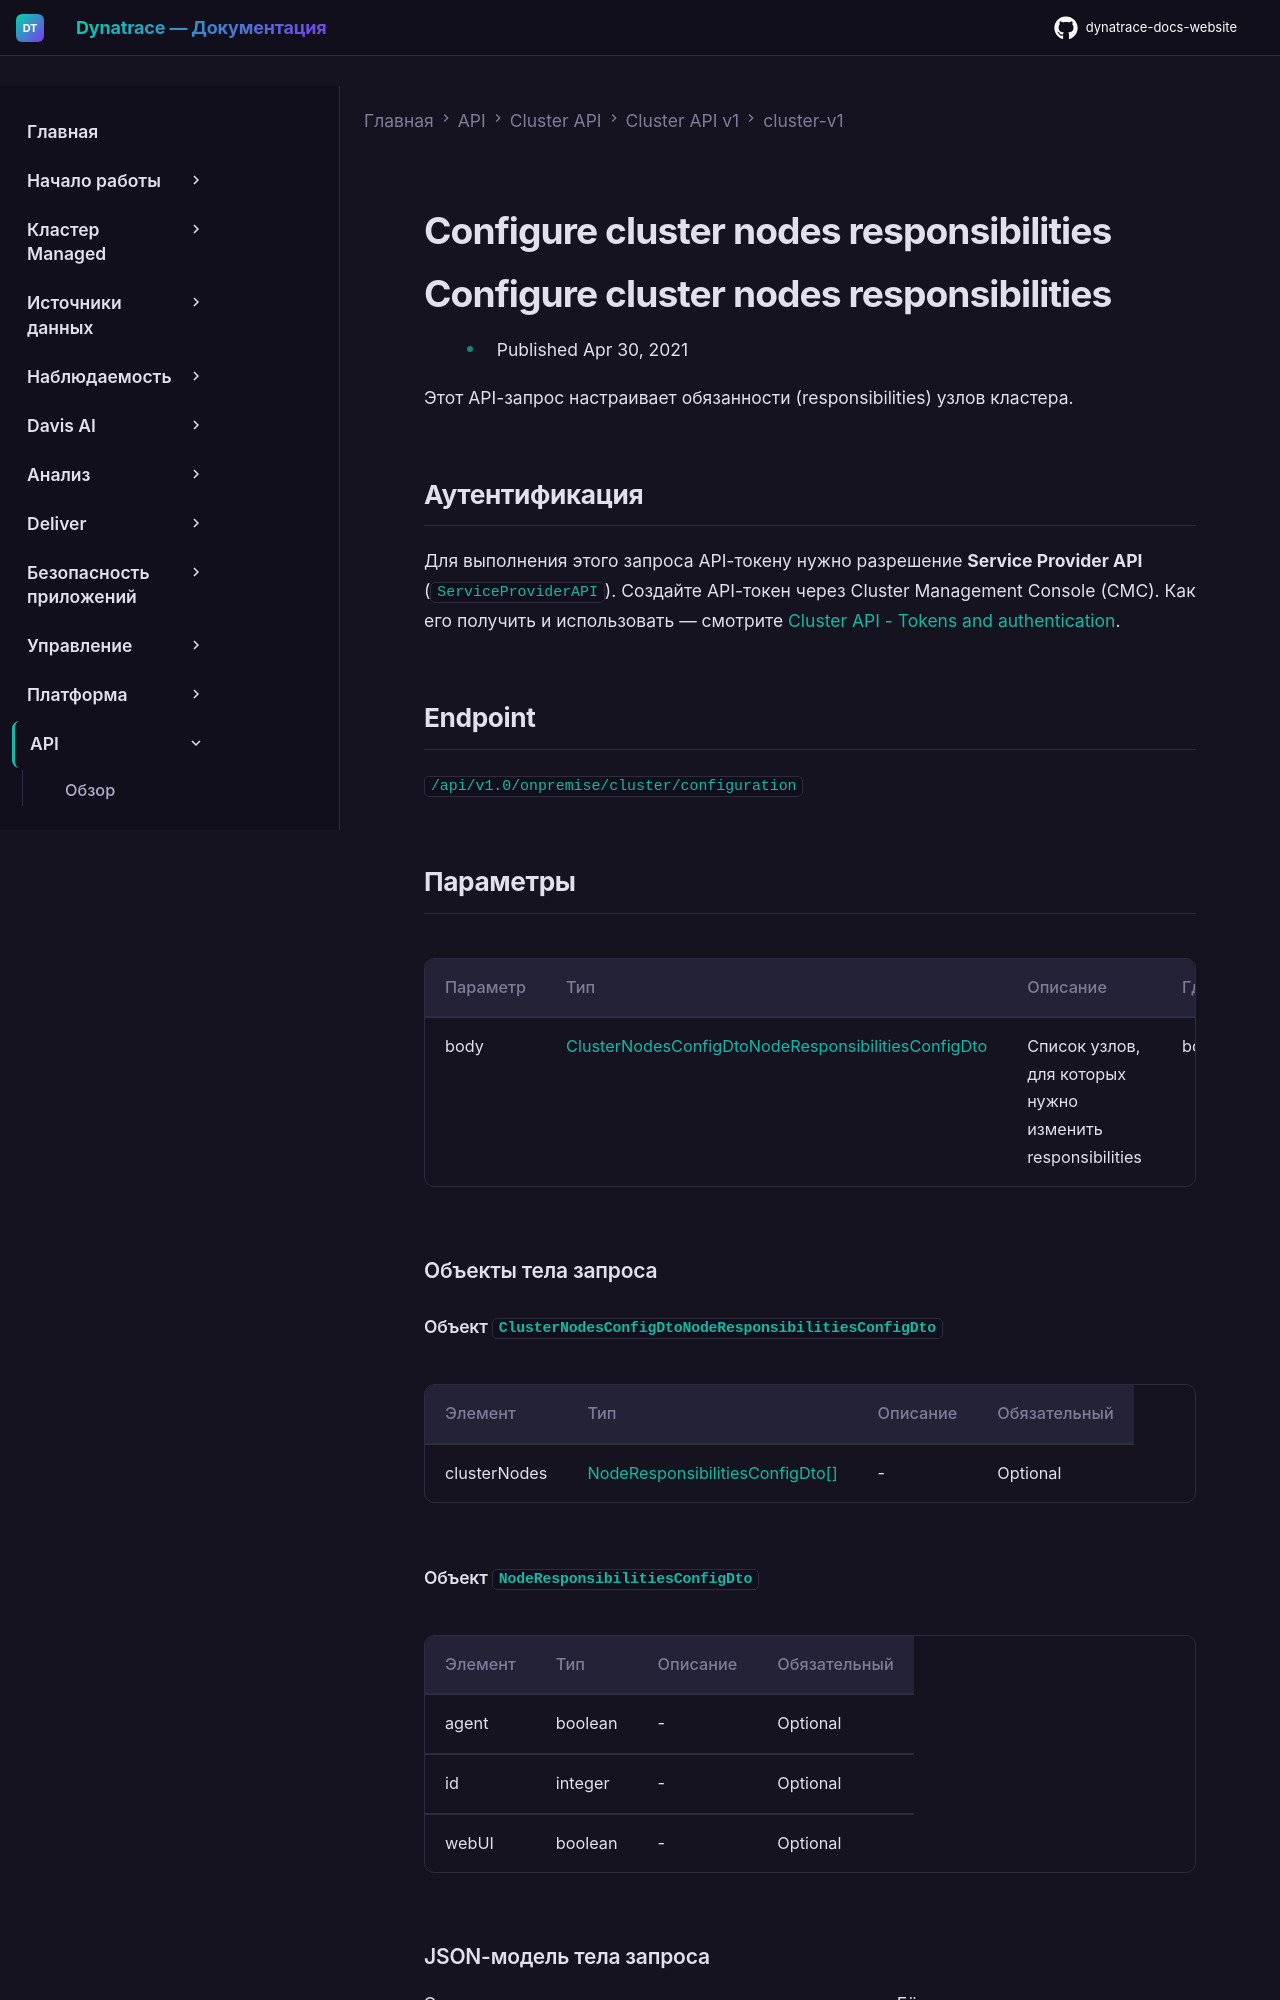

repository: Yerkebulan-Ardabayev/dynatrace-docs-website · page: managed-ru/dynatrace-api/cluster-api/cluster-api-v1/cluster-v1/post-cluster-nodes-responsibilities/index.html · generator: mkdocs

---
title: Configure cluster nodes responsibilities
source: https://docs.dynatrace.com/managed/dynatrace-api/cluster-api/cluster-api-v1/cluster-v1/post-cluster-nodes-responsibilities
scraped: 2026-05-12T12:09:04.775577
---

# Configure cluster nodes responsibilities

# Configure cluster nodes responsibilities

* Published Apr 30, 2021

Этот API-запрос настраивает обязанности (responsibilities) узлов кластера.

## Аутентификация

Для выполнения этого запроса API-токену нужно разрешение **Service Provider API** (`ServiceProviderAPI`). Создайте API-токен через Cluster Management Console (CMC). Как его получить и использовать — смотрите [Cluster API - Tokens and authentication](/managed/dynatrace-api/cluster-api/cluster-api-authentication "Как пройти аутентификацию для работы с Dynatrace Cluster API.").

## Endpoint

`/api/v1.0/onpremise/cluster/configuration`
